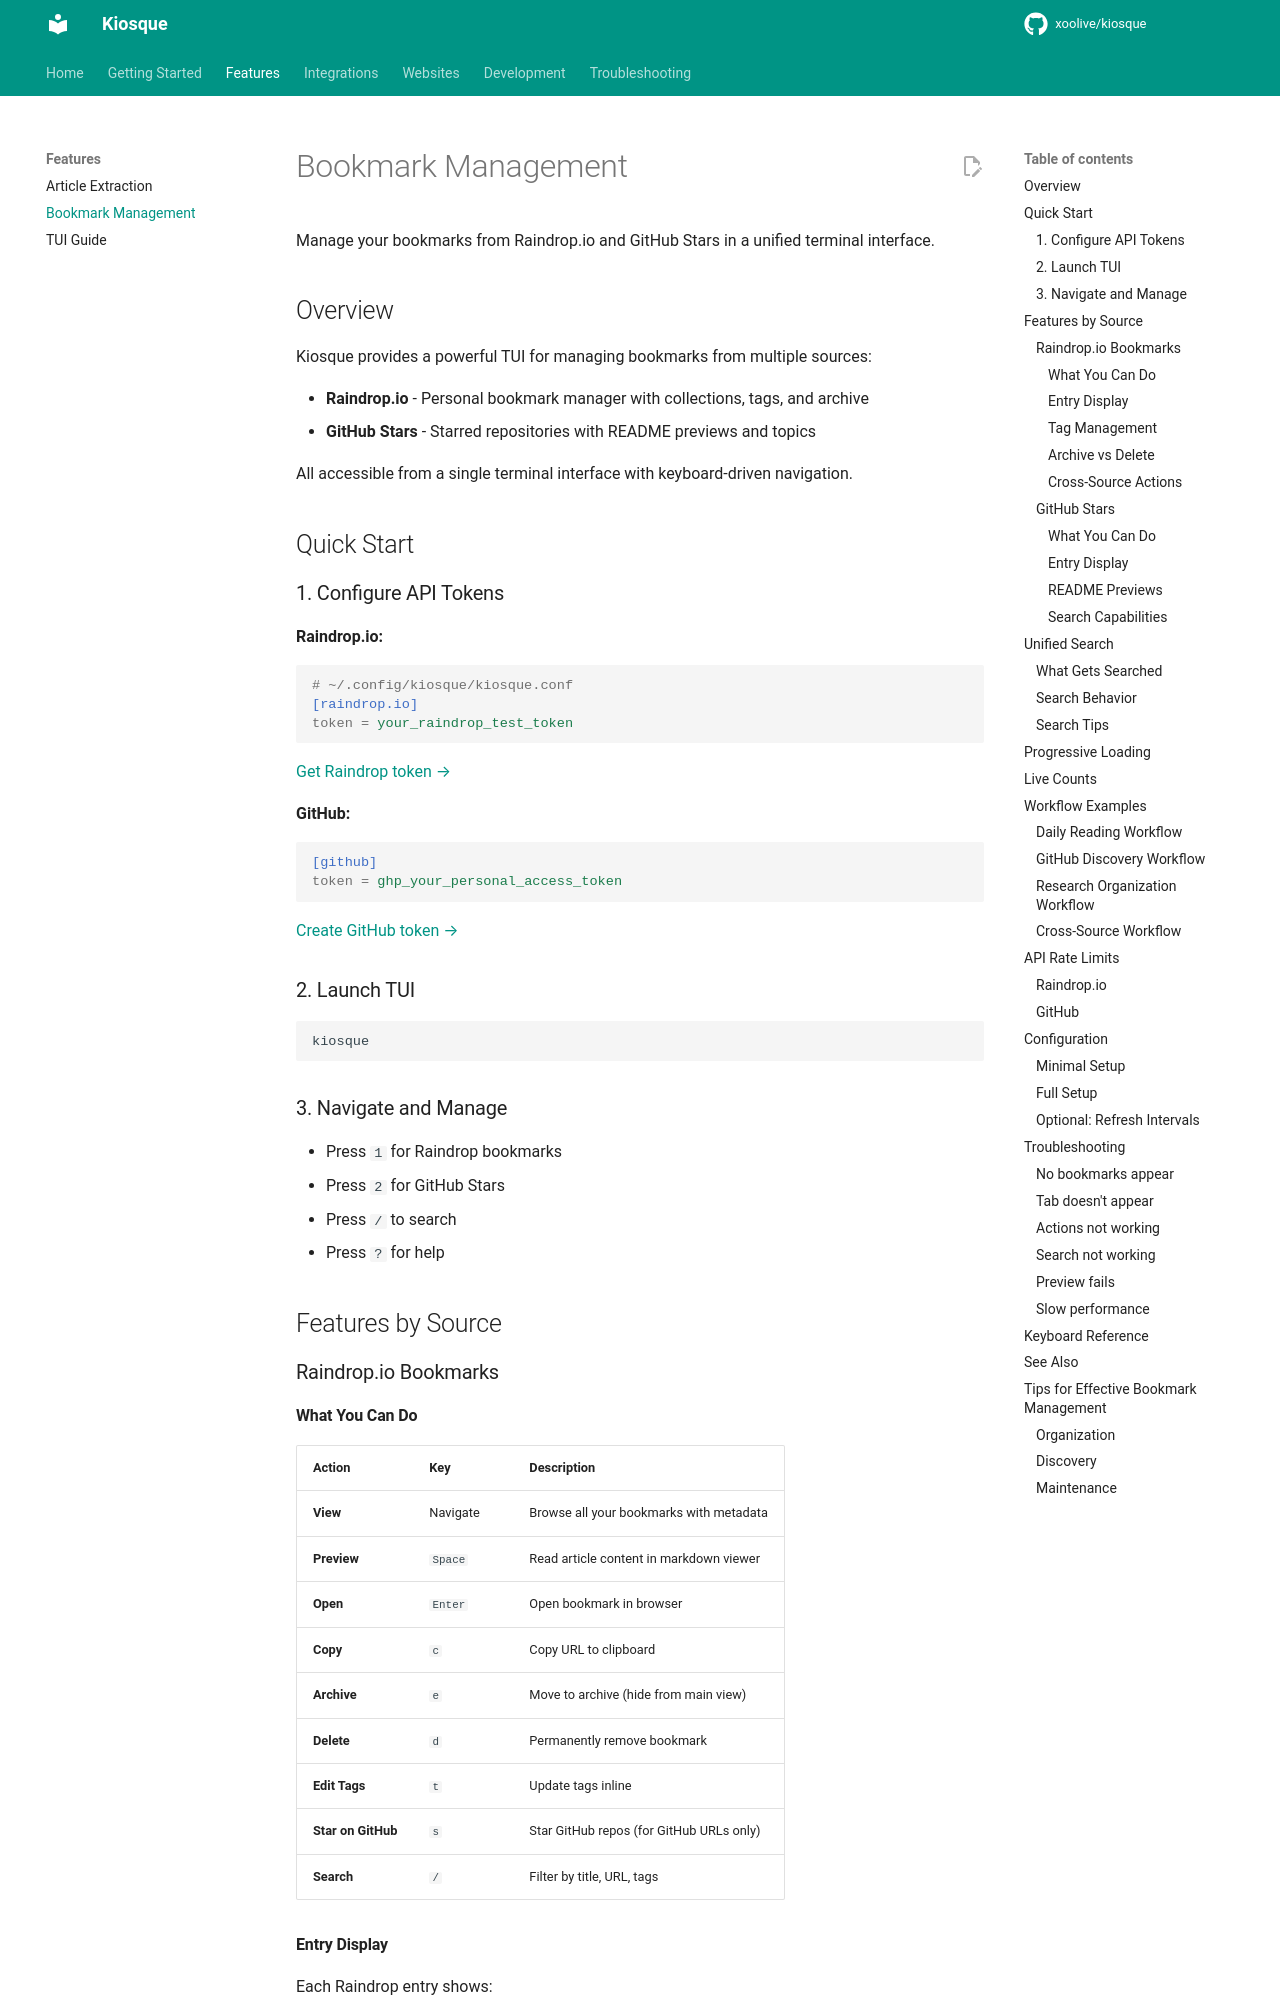

repository: xoolive/kiosque · page: features/bookmark-management/index.html · generator: mkdocs

# Bookmark Management

Manage your bookmarks from Raindrop.io and GitHub Stars in a unified terminal interface.

## Overview

Kiosque provides a powerful TUI for managing bookmarks from multiple sources:

- **Raindrop.io** - Personal bookmark manager with collections, tags, and archive
- **GitHub Stars** - Starred repositories with README previews and topics

All accessible from a single terminal interface with keyboard-driven navigation.

## Quick Start

### 1. Configure API Tokens

**Raindrop.io:**

```ini
# ~/.config/kiosque/kiosque.conf
[raindrop.io]
token = your_raindrop_test_token
```

[Get Raindrop token →](https://app.raindrop.io/settings/integrations)

**GitHub:**

```ini
[github]
token = ghp_your_personal_access_token
```

[Create GitHub token →](https://github.com/settings/tokens)

### 2. Launch TUI

```bash
kiosque
```

### 3. Navigate and Manage

- Press `1` for Raindrop bookmarks
- Press `2` for GitHub Stars
- Press `/` to search
- Press `?` for help

## Features by Source

### Raindrop.io Bookmarks

#### What You Can Do

| Action             | Key      | Description                              |
| ------------------ | -------- | ---------------------------------------- |
| **View**           | Navigate | Browse all your bookmarks with metadata  |
| **Preview**        | `Space`  | Read article content in markdown viewer  |
| **Open**           | `Enter`  | Open bookmark in browser                 |
| **Copy**           | `c`      | Copy URL to clipboard                    |
| **Archive**        | `e`      | Move to archive (hide from main view)    |
| **Delete**         | `d`      | Permanently remove bookmark              |
| **Edit Tags**      | `t`      | Update tags inline                       |
| **Star on GitHub** | `s`      | Star GitHub repos (for GitHub URLs only) |
| **Search**         | `/`      | Filter by title, URL, tags               |
